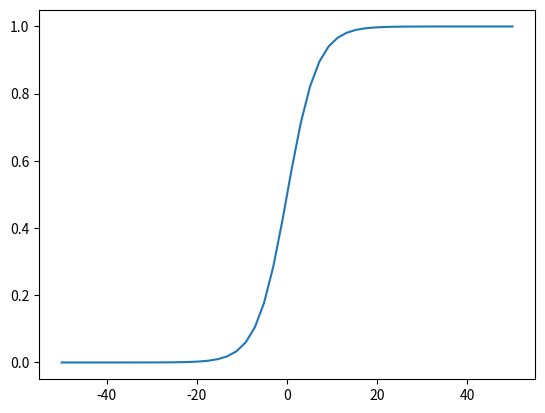

Write Python code to recreate this figure.
import numpy as np
import matplotlib.pyplot as plt

#Sigmoid function of x, which uses k as a value that 'stretches' or 'shortens' the domain
#inversely to its value. Returns a value between 0 and -1.
def sig(x: float, k: float):
    return 1/(1 + np.exp(-(k * x)))

rng = np.linspace(-50, 50, 50, True)
k = 0.3
plt.plot([x for x in rng], [sig(x, k) for x in rng])
plt.show()
